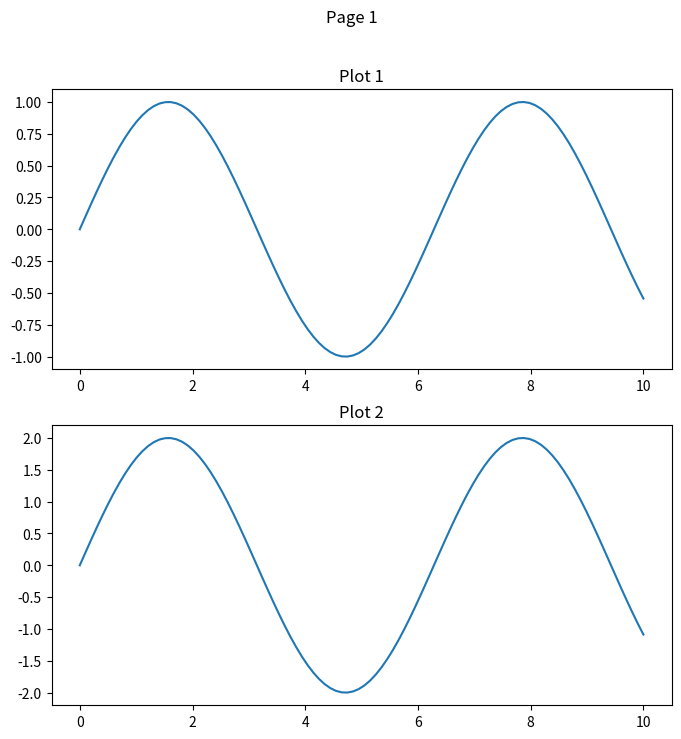

The matplotlib source for this figure:
import matplotlib.pyplot as plt
import numpy as np

# Example data and variables
x = np.linspace(0, 10, 100)
y = np.sin(x)
total_plots = 10
plots_per_page = 2
current_page = 0

# Function to plot a page of subplots
def plot_page(page):
    plt.clf()
    fig, axes = plt.subplots(plots_per_page, 1, figsize=(8, 4 * plots_per_page))
    for i in range(plots_per_page):
        idx = page * plots_per_page + i
        if idx < total_plots:
            axes[i].plot(x, y * (idx + 1))
            axes[i].set_title(f"Plot {idx + 1}")
    fig.suptitle(f"Page {page + 1}")
    plt.draw()

# Initial plot
fig = plt.figure()
plot_page(current_page)

# Function to change page
def on_key(event):
    global current_page
    if event.key == "right" and (current_page + 1) * plots_per_page < total_plots:
        current_page += 1
    elif event.key == "left" and current_page > 0:
        current_page -= 1
    plot_page(current_page)

# Connect to key press event
fig.canvas.mpl_connect("key_press_event", on_key)
plt.show()
